pico-8 play session: no input (idle), after a click and taps of 🅾, ❎, 🅾+❎, 🅾 in the second before t = 0

[t = 1 s] idle ~1s (no d-pad/buttons)
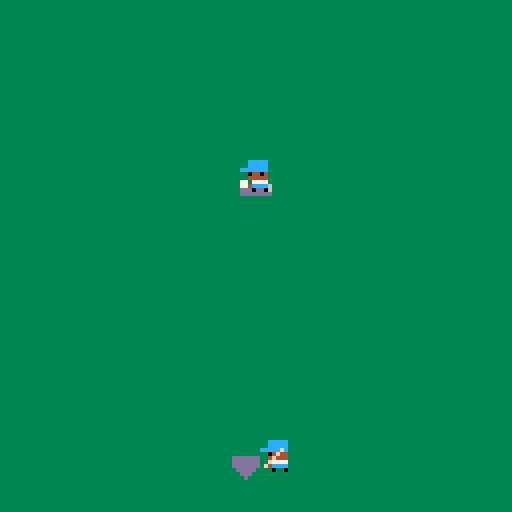

pico-8 cartridge
version 29
__lua__
function _draw()
	cls()
	palt(14,true)
	palt(0,false)
	rectfill(0,0,128,128,3)
	spr(48,58,114)
	spr(1,64,110)
	spr(49,60,110-66)
	spr(16,60,110-70)
end
__gfx__
00000000eeeccccceeeccccceeeccccc000000000000000000000000000000000000000000000000000000000000000000000000000000000000000000000000
00000000eeeccccceeeccccceeeccccc000000000000000000000000000000000000000000000000000000000000000000000000000000000000000000000000
00700700ecccccfceccccccceecccccc000000000000000000000000000000000000000000000000000000000000000000000000000000000000000000000000
00077000eee04f44eee04444eee44444000000000000000000000000000000000000000000000000000000000000000000000000000000000000000000000000
00077000eee4f444fee44444eee44444000000000000000000000000000000000000000000000000000000000000000000000000000000000000000000000000
00700700eeef7777efee7777eeee7777000000000000000000000000000000000000000000000000000000000000000000000000000000000000000000000000
00000000eef4cccceef4cccceeeecccc000000000000000000000000000000000000000000000000000000000000000000000000000000000000000000000000
00000000eeee0ee0eeee0ee0eeee0ee0000000000000000000000000000000000000000000000000000000000000000000000000000000000000000000000000
eeccccceee77ccceeeeeeeee00000000000000000000000000000000000000000000000000000000000000000000000000000000000000000000000000000000
eeccccceee77ccceeeccccce00000000000000000000000000000000000000000000000000000000000000000000000000000000000000000000000000000000
ccccccceccc4ccceeeccccce00000000000000000000000000000000000000000000000000000000000000000000000000000000000000000000000000000000
ee04404eee04404eccccccce00000000000000000000000000000000000000000000000000000000000000000000000000000000000000000000000000000000
ee44444eee44444eee44444e00000000000000000000000000000000000000000000000000000000000000000000000000000000000000000000000000000000
77e7777eeee7777eeee7777e00000000000000000000000000000000000000000000000000000000000000000000000000000000000000000000000000000000
774cccc6eee0ccc6ee4cccc600000000000000000000000000000000000000000000000000000000000000000000000000000000000000000000000000000000
eee0ee06eeeeee06eee0ee0600000000000000000000000000000000000000000000000000000000000000000000000000000000000000000000000000000000
eeccccceeeccccce0000000000000000000000000000000000000000000000000000000000000000000000000000000000000000000000000000000000000000
eeccccceeeccccce0000000000000000000000000000000000000000000000000000000000000000000000000000000000000000000000000000000000000000
ccccccceccccccc60000000000000000000000000000000000000000000000000000000000000000000000000000000000000000000000000000000000000000
ee04404eee0440460000000000000000000000000000000000000000000000000000000000000000000000000000000000000000000000000000000000000000
ee44444eee4444460000000000000000000000000000000000000000000000000000000000000000000000000000000000000000000000000000000000000000
eee7777eeee7777e0000000000000000000000000000000000000000000000000000000000000000000000000000000000000000000000000000000000000000
ee4cccc6ee4cccce0000000000000000000000000000000000000000000000000000000000000000000000000000000000000000000000000000000000000000
eee0ee06eee0ee0e0000000000000000000000000000000000000000000000000000000000000000000000000000000000000000000000000000000000000000
dddddddeeeeeeeee0000000000000000000000000000000000000000000000000000000000000000000000000000000000000000000000000000000000000000
dddddddeeeeeeeee0000000000000000000000000000000000000000000000000000000000000000000000000000000000000000000000000000000000000000
dddddddeeeeeeeee0000000000000000000000000000000000000000000000000000000000000000000000000000000000000000000000000000000000000000
edddddeedddddddd0000000000000000000000000000000000000000000000000000000000000000000000000000000000000000000000000000000000000000
eedddeeedddddddd0000000000000000000000000000000000000000000000000000000000000000000000000000000000000000000000000000000000000000
eeedeeeeeeeeeeee0000000000000000000000000000000000000000000000000000000000000000000000000000000000000000000000000000000000000000
eeeeeeeeeeeeeeee0000000000000000000000000000000000000000000000000000000000000000000000000000000000000000000000000000000000000000
eeeeeeeeeeeeeeee0000000000000000000000000000000000000000000000000000000000000000000000000000000000000000000000000000000000000000
33333333333447444474433333333333000000000000000000000000000000000000000000000000000000000000000000000000000000000000000000000000
33333333334474444447443333333333000000000000000000000000000000000000000000000000000000000000000000000000000000000000000000000000
33333333344744444444744333333333000000000000000000000000000000000000000000000000000000000000000000000000000000000000000000000000
33333333447444444444474433333333000000000000000000000000000000000000000000000000000000000000000000000000000000000000000000000000
33333334474444444444447443333333000000000000000000000000000000000000000000000000000000000000000000000000000000000000000000000000
33333344744444444444444744333333000000000000000000000000000000000000000000000000000000000000000000000000000000000000000000000000
33333447444444444444444474433333000000000000000000000000000000000000000000000000000000000000000000000000000000000000000000000000
33334474444444444444444447443333000000000000000000000000000000000000000000000000000000000000000000000000000000000000000000000000
33344744444444444444444444744333000000000000000000000000000000000000000000000000000000000000000000000000000000000000000000000000
33447444444444444444444444474433000000000000000000000000000000000000000000000000000000000000000000000000000000000000000000000000
34474444444444444444444444447443000000000000000000000000000000000000000000000000000000000000000000000000000000000000000000000000
44744444444444444444444444444744000000000000000000000000000000000000000000000000000000000000000000000000000000000000000000000000
47444444444444444444444444444474000000000000000000000000000000000000000000000000000000000000000000000000000000000000000000000000
77444444444444444444444444444477000000000000000000000000000000000000000000000000000000000000000000000000000000000000000000000000
77444444444444444444444444444477000000000000000000000000000000000000000000000000000000000000000000000000000000000000000000000000
44744444444444444444444444444744000000000000000000000000000000000000000000000000000000000000000000000000000000000000000000000000
34474444444444444444444444447443000000000000000000000000000000000000000000000000000000000000000000000000000000000000000000000000
33447444444444444444444444474433000000000000000000000000000000000000000000000000000000000000000000000000000000000000000000000000
33344744444444444444444444744333000000000000000000000000000000000000000000000000000000000000000000000000000000000000000000000000
33334474444444444444444447443333000000000000000000000000000000000000000000000000000000000000000000000000000000000000000000000000
33333447444444444444444474433333000000000000000000000000000000000000000000000000000000000000000000000000000000000000000000000000
33333344744444444444444744333333000000000000000000000000000000000000000000000000000000000000000000000000000000000000000000000000
33333334474444444444447443333333000000000000000000000000000000000000000000000000000000000000000000000000000000000000000000000000
33333333447444444444474433333333000000000000000000000000000000000000000000000000000000000000000000000000000000000000000000000000
44444444444744444444744444444444000000000000000000000000000000000000000000000000000000000000000000000000000000000000000000000000
44444444444474444447444444444444000000000000000000000000000000000000000000000000000000000000000000000000000000000000000000000000
44444444444447444474444444444444000000000000000000000000000000000000000000000000000000000000000000000000000000000000000000000000
44444444444444444444444444444444000000000000000000000000000000000000000000000000000000000000000000000000000000000000000000000000
44444444444444444444444444444444000000000000000000000000000000000000000000000000000000000000000000000000000000000000000000000000
44444444444444444444444444444444000000000000000000000000000000000000000000000000000000000000000000000000000000000000000000000000
44444444444444444444444444444444000000000000000000000000000000000000000000000000000000000000000000000000000000000000000000000000
44444444444444444444444444444444000000000000000000000000000000000000000000000000000000000000000000000000000000000000000000000000
